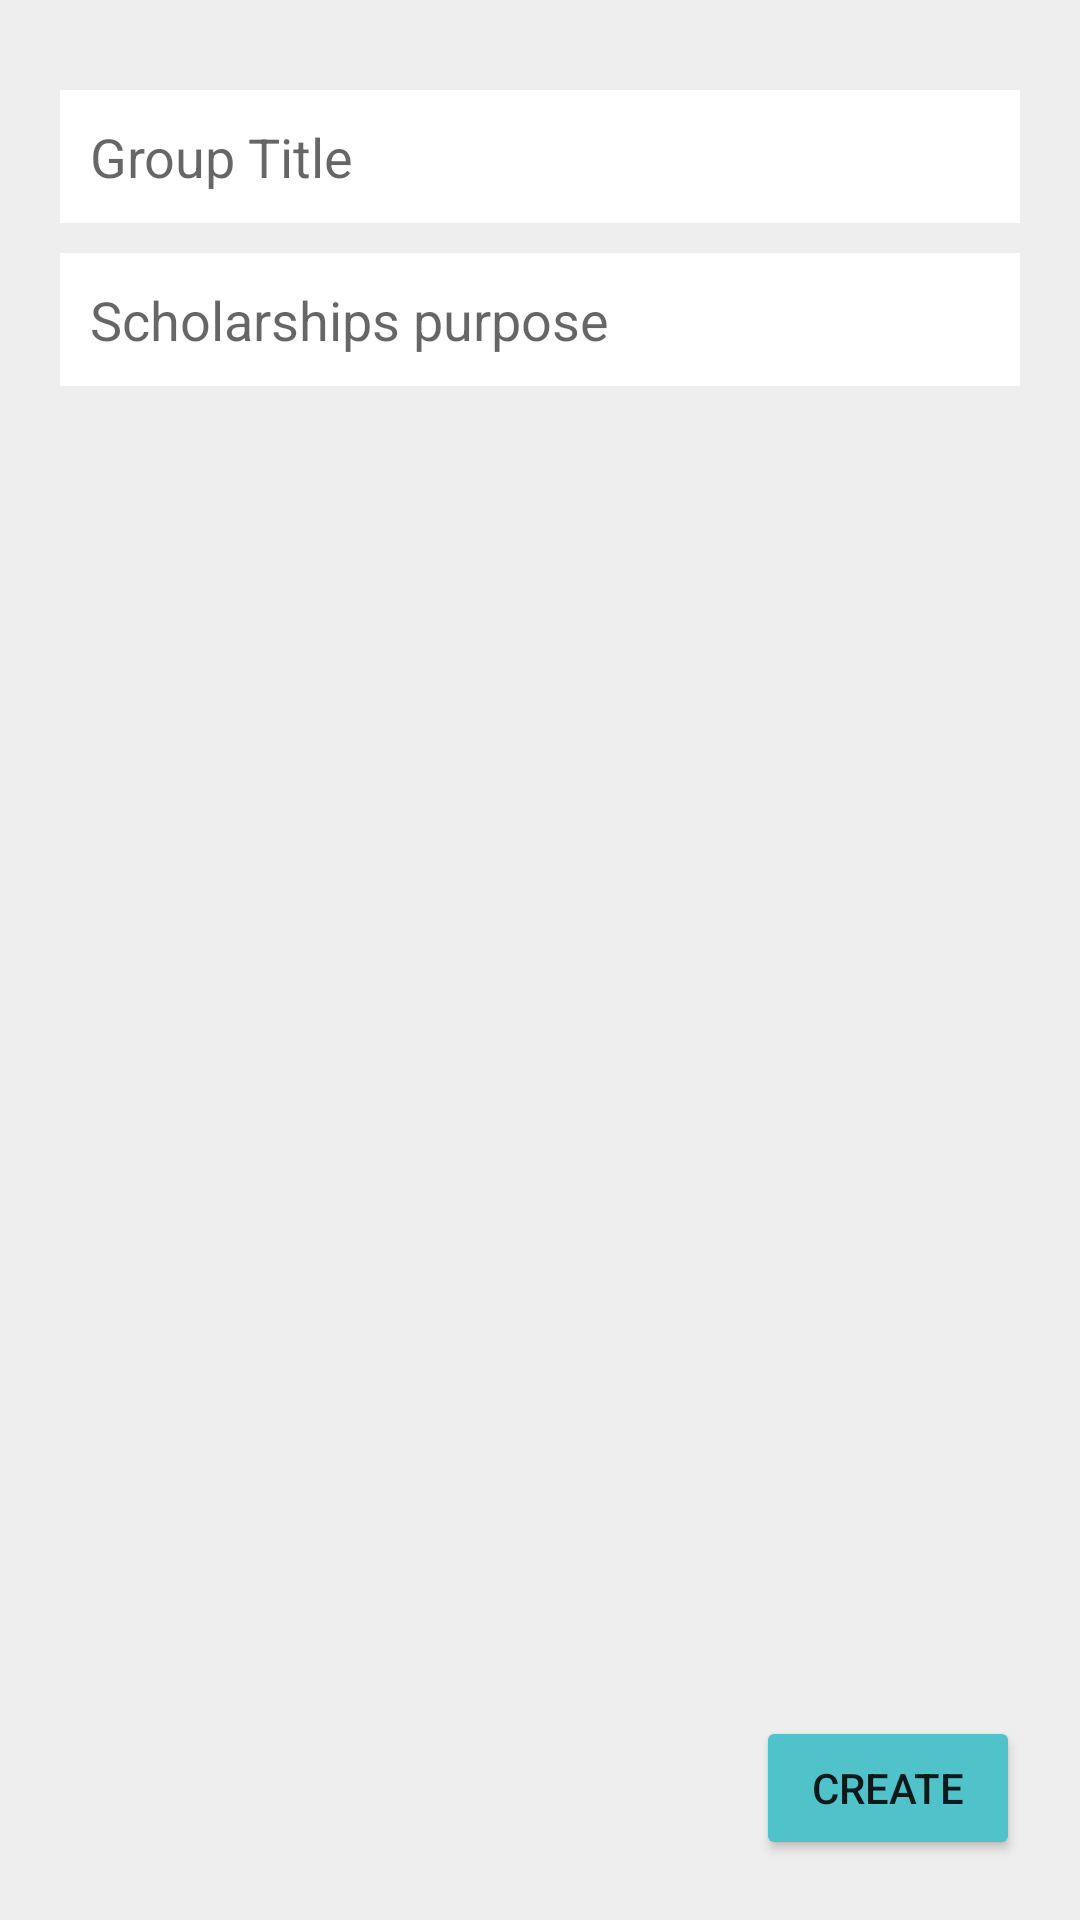

Layout XML and referenced resources for this Android screen:
<!-- AndroidManifest.xml: application theme Theme.IConnect -->
<!-- res/layout/activity_group_create.xml -->
<?xml version="1.0" encoding="utf-8"?>
<RelativeLayout xmlns:android="http://schemas.android.com/apk/res/android"
    xmlns:app="http://schemas.android.com/apk/res-auto"
    xmlns:tools="http://schemas.android.com/tools"
    android:layout_width="match_parent"
    android:layout_height="match_parent"
    android:padding="20dp"
    android:background="#eee"
    tools:context=".GroupCreateActivity">


    <com.blogspot.atifsoftwares.circularimageview.CircularImageView
        android:layout_centerHorizontal="true"
        android:layout_width="0dp"
        android:layout_height="0dp"
        android:id="@+id/groupIconIv"
        android:src="@drawable/ic_groups"
        />

    <EditText
        android:id="@+id/groupName"
        android:layout_width="match_parent"
        android:layout_height="wrap_content"
        android:background="@color/white"
        android:layout_marginTop="10dp"
        android:layout_below="@id/groupIconIv"
        android:padding="10dp"
        android:hint="Group Title" />


    <EditText
        android:id="@+id/groupDescription"
        android:layout_width="match_parent"
        android:layout_height="wrap_content"
        android:background="@color/white"
        android:layout_marginTop="10dp"
        android:layout_below="@id/groupName"
        android:padding="10dp"
        android:hint="Scholarships purpose" />

    <Button
        android:layout_width="wrap_content"
        android:layout_height="wrap_content"
        android:id="@+id/createGroupBtn"
        android:layout_alignParentEnd="true"
        android:text="Create"
        android:backgroundTint="@color/iConnect"
        android:layout_alignParentBottom="true"/>





</RelativeLayout>
<!-- resources referenced by this layout -->
<resources>
  <color name="iConnect">#50C2C9</color>
  <color name="white">#FFFFFFFF</color>
  <style name="Theme.IConnect" parent="Theme.MaterialComponents.DayNight.DarkActionBar">
          
          <item name="colorPrimary">@color/purple_500</item>
          <item name="colorPrimaryVariant">@color/iConnect</item>
          <item name="colorOnPrimary">@color/white</item>
          
          <item name="colorSecondary">@color/teal_200</item>
          <item name="colorSecondaryVariant">@color/teal_700</item>
          <item name="colorOnSecondary">@color/black</item>
          
          <item name="android:statusBarColor" tools:targetApi="l">?attr/colorPrimaryVariant</item>
          
      </style>
  <color name="purple_500">#FF6200EE</color>
  <color name="teal_200">#FF03DAC5</color>
  <color name="teal_700">#FF018786</color>
  <color name="black">#FF000000</color>
</resources>
